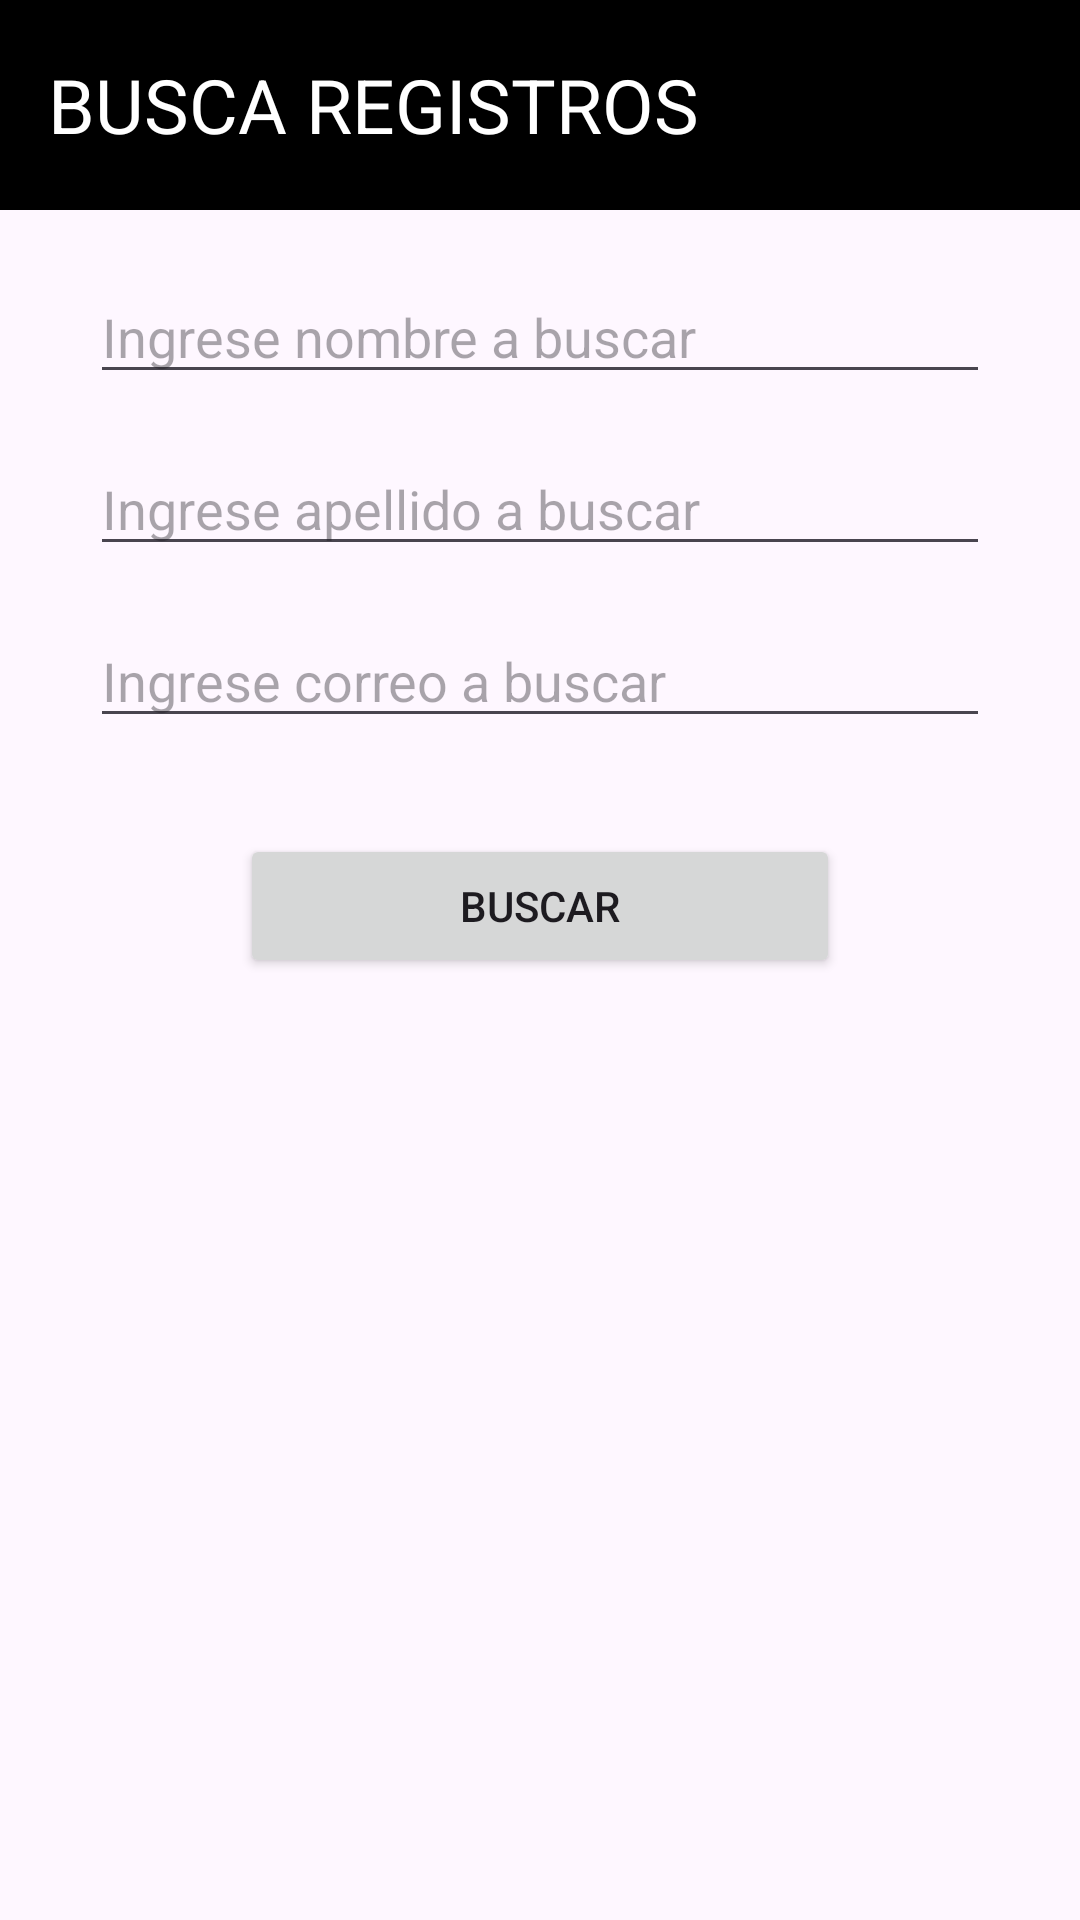

Produce the Android XML layout that renders to this screen, including the resource entries it uses.
<!-- AndroidManifest.xml: application theme Theme.Entregable4 -->
<!-- res/layout/activity_consulta.xml -->
<?xml version="1.0" encoding="utf-8"?>
<LinearLayout
    xmlns:android="http://schemas.android.com/apk/res/android"
    android:layout_width="match_parent"
    android:layout_height="match_parent"

    android:orientation="vertical">

    <Toolbar
        android:layout_width="match_parent"
        android:layout_height="70dp"
        android:layout_marginBottom="20dp"
        android:background="@color/black"
        android:gravity="center">

        <TextView
            android:layout_width="match_parent"
            android:layout_height="wrap_content"

            android:text="@string/Titulo3"
            android:textColor="@color/white"
            android:textSize="25sp">
        </TextView>
    </Toolbar>

    <EditText
        android:id="@+id/busquedaNombreEditText"
        android:layout_width="300dp"
        android:layout_gravity="center"
        android:layout_height="wrap_content"
        android:hint="Ingrese nombre a buscar"
        android:layout_marginBottom="16dp"/>

    <EditText
        android:id="@+id/busquedaApellidoEditText"
        android:layout_width="300dp"
        android:layout_gravity="center"
        android:layout_height="wrap_content"
        android:hint="Ingrese apellido a buscar"
        android:layout_below="@id/busquedaNombreEditText"
        android:layout_marginBottom="16dp"/>

    <EditText
        android:id="@+id/busquedaCorreoEditText"
        android:layout_width="300dp"
        android:layout_gravity="center"
        android:layout_height="wrap_content"
        android:hint="Ingrese correo a buscar"
        android:layout_below="@id/busquedaApellidoEditText"
        android:layout_marginBottom="16dp"/>

    <Button
        android:id="@+id/buscarButton"
        android:layout_width="200dp"
        android:layout_gravity="center"
        android:layout_height="wrap_content"
        android:layout_below="@id/busquedaCorreoEditText"
        android:text="Buscar"
        android:layout_marginTop="16dp"
        android:layout_marginBottom="40dp"/>

    <ListView
        android:id="@+id/resultadosListView"
        android:layout_width="match_parent"
        android:layout_height="match_parent"
        android:layout_below="@id/buscarButton"
        android:layout_marginTop="16dp"
        android:visibility="gone"/> 
</LinearLayout>
<!-- resources referenced by this layout -->
<resources>
  <string name="Titulo3">BUSCA REGISTROS</string>
  <style name="Theme.Entregable4" parent="Base.Theme.Entregable4" />
  <style name="Base.Theme.Entregable4" parent="Theme.Material3.DayNight.NoActionBar">
          
          
      </style>
  <!-- not gathered from this repository: default colours our renderer supplied (Android Studio template values) -->
  <color name="black">#FF000000</color>
  <color name="white">#FFFFFFFF</color>
</resources>
